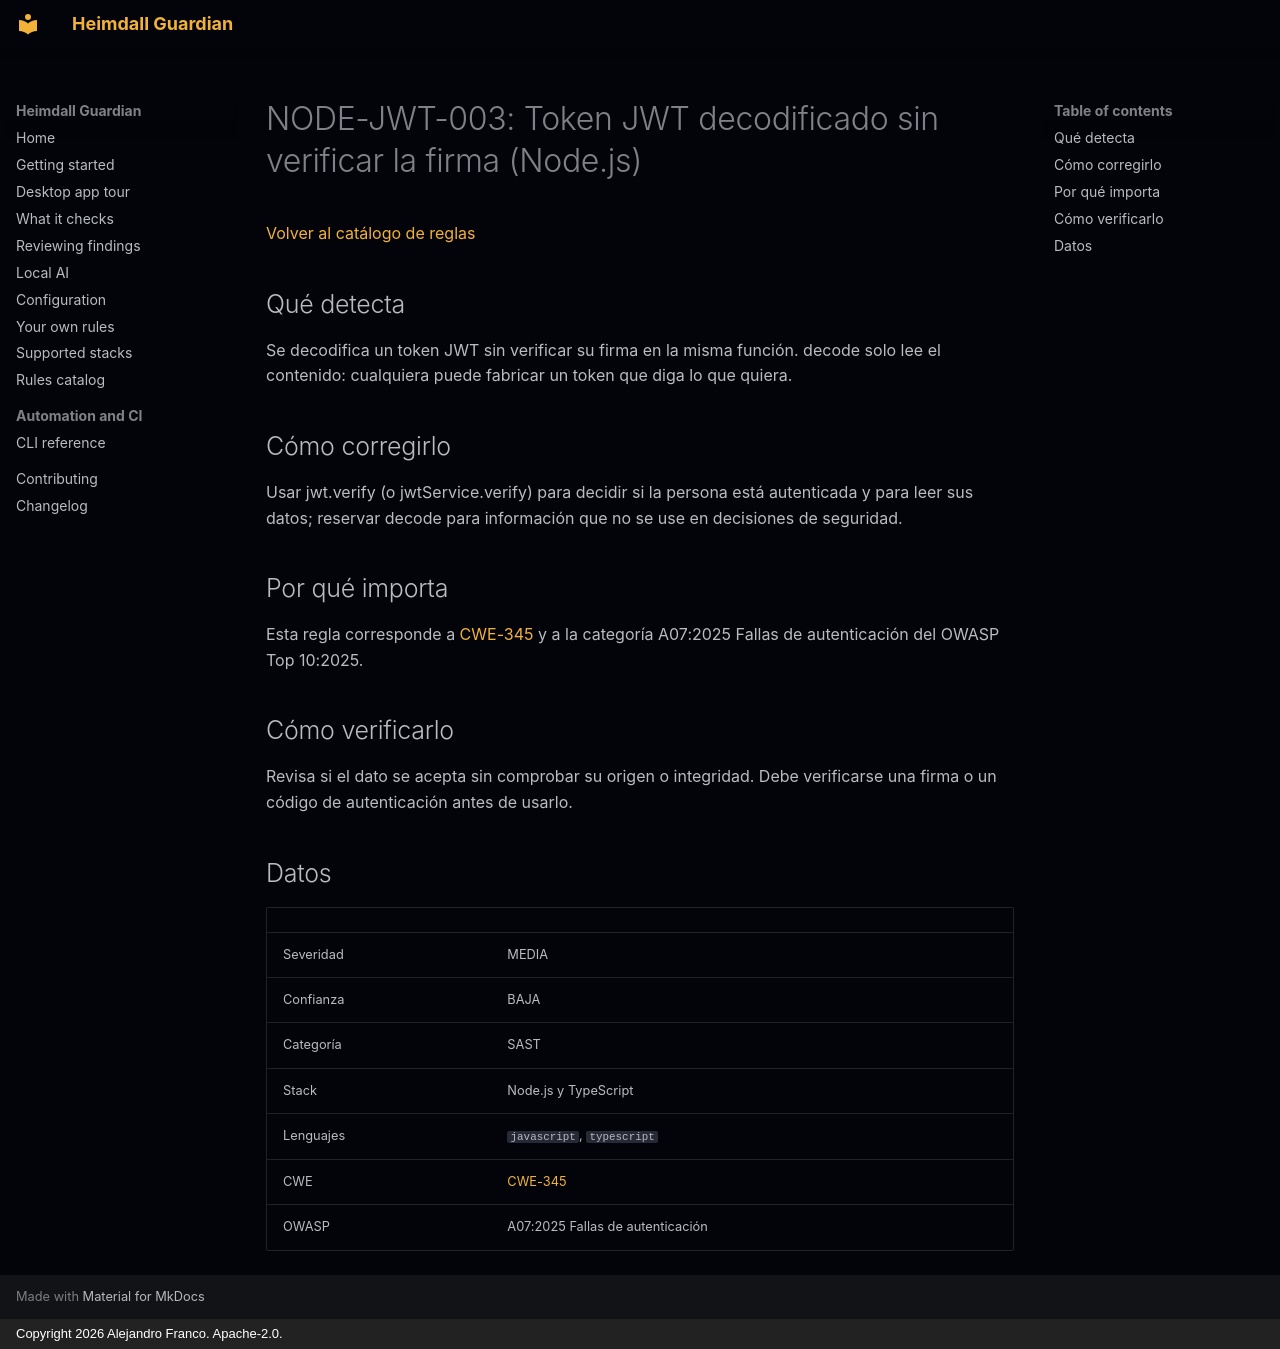

repository: jafrancov/heimdall-guardian · page: rules/NODE-JWT-003.es/index.html · generator: mkdocs · copyright: Copyright 2026 Alejandro Franco. Apache-2.0.

# NODE-JWT-003: Token JWT decodificado sin verificar la firma (Node.js)

[Volver al catálogo de reglas](index.es.md)

## Qué detecta

Se decodifica un token JWT sin verificar su firma en la misma función. decode solo lee el contenido: cualquiera puede fabricar un token que diga lo que quiera.

## Cómo corregirlo

Usar jwt.verify (o jwtService.verify) para decidir si la persona está autenticada y para leer sus datos; reservar decode para información que no se use en decisiones de seguridad.

## Por qué importa

Esta regla corresponde a [CWE-345](https://cwe.mitre.org/data/definitions/345.html) y a la categoría A07:2025 Fallas de autenticación del OWASP Top 10:2025.

## Cómo verificarlo

Revisa si el dato se acepta sin comprobar su origen o integridad. Debe verificarse una firma o un código de autenticación antes de usarlo.

## Datos

| | |
|---|---|
| Severidad | MEDIA |
| Confianza | BAJA |
| Categoría | SAST |
| Stack | Node.js y TypeScript |
| Lenguajes | `javascript`, `typescript` |
| CWE | [CWE-345](https://cwe.mitre.org/data/definitions/345.html) |
| OWASP | A07:2025 Fallas de autenticación |
